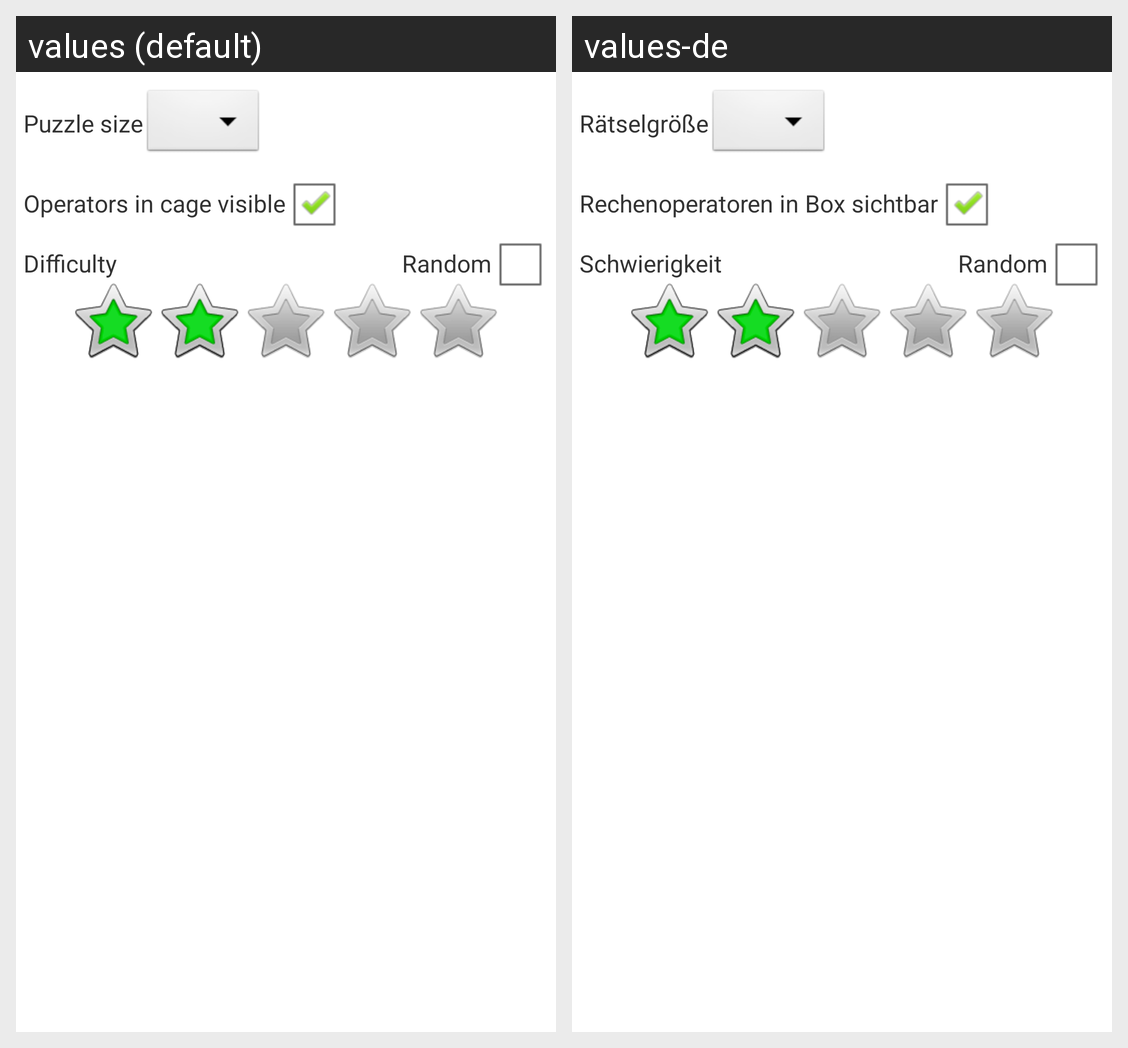

The same Android screen rendered under two of its app's locales, left to right. List the strings drawn on it with the default value and each locale's translation.
Android screen res/layout/puzzle_parameter_dialog.xml rendered under 2 locales, left to right: values (default), values-de. Device: Nexus 5 (rendered at 1080×1920; each locale shown at half size, 540×960, under a caption strip naming it); theme AppBaseTheme.
Strings drawn on this screen, with the default value and each locale's value (text and hints the layout hard-codes, and strings that could not be matched under every locale, appear in the picture but are not listed):

dialog_puzzle_parameters_puzzle_size
  values: Puzzle size
  values-de: Rätselgröße

dialog_puzzle_parameters_operators_in_cage_visible
  values: Operators in cage visible
  values-de: Rechenoperatoren in Box sichtbar

dialog_puzzle_parameters_difficulty
  values: Difficulty
  values-de: Schwierigkeit
